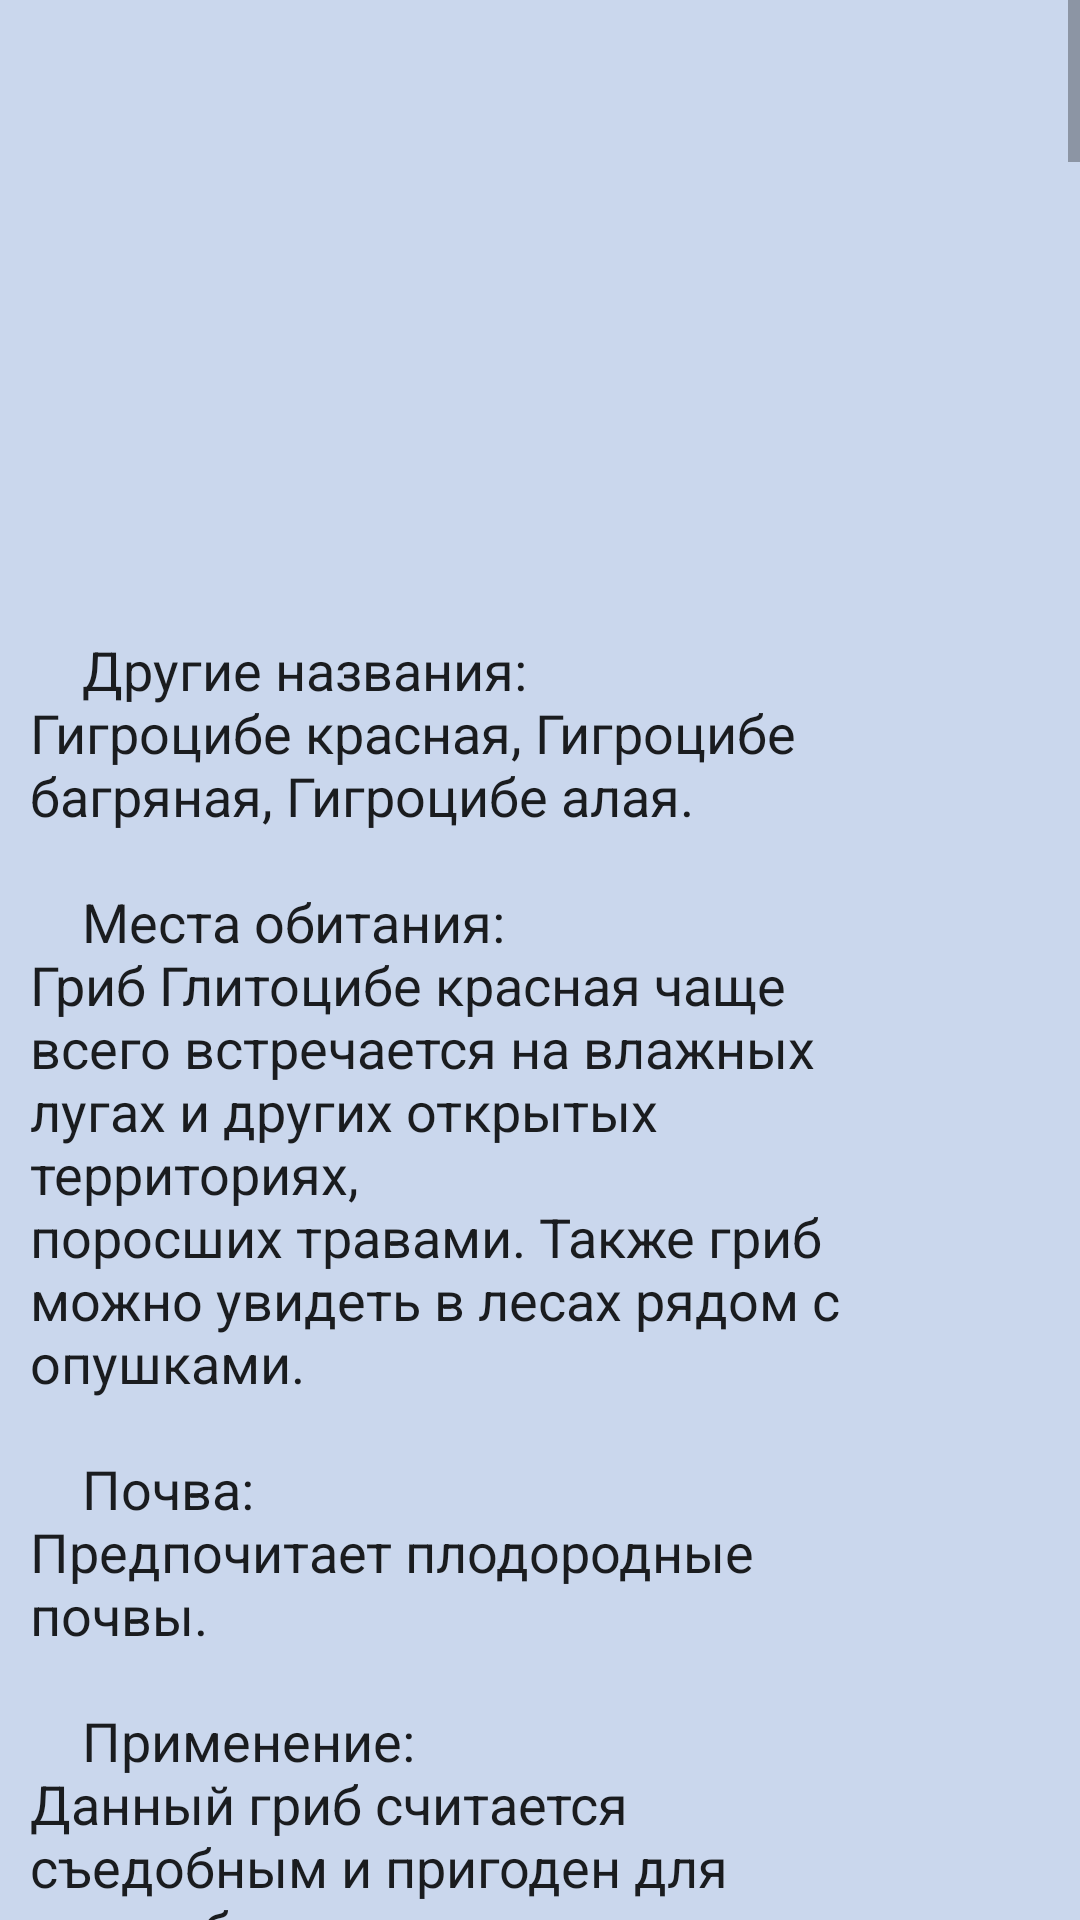

Write the Android layout XML for this screen, with the resource values it uses.
<!-- AndroidManifest.xml: application theme Theme.SpravochnicGrib.Launch -->
<!-- res/layout/activity_not_edible.xml -->
<?xml version="1.0" encoding="utf-8"?>
<ScrollView
    xmlns:android="http://schemas.android.com/apk/res/android"
    xmlns:app="http://schemas.android.com/apk/res-auto"
    xmlns:tools="http://schemas.android.com/tools"
    android:layout_width="409dp"
    android:layout_height="601dp"
    tools:layout_editor_absoluteX="1dp"
    tools:layout_editor_absoluteY="1dp"
    android:fillViewport="true"
    android:background="@color/white_blue">
    <androidx.constraintlayout.widget.ConstraintLayout
        android:layout_width="match_parent"
        android:layout_height="wrap_content"
        tools:context=".not_edible">


        <MultiAutoCompleteTextView
            android:id="@+id/multiAutoCompleteTextView"
            android:editable="false"
            android:paddingEnd="50dp"
            android:paddingStart="10dp"
            android:layout_width="wrap_content"
            android:layout_height="wrap_content"
            android:text="@string/hygrocybe_red"
            app:layout_constraintBottom_toBottomOf="parent"
            app:layout_constraintEnd_toEndOf="parent"
            app:layout_constraintHorizontal_bias="0.008"
            app:layout_constraintStart_toStartOf="parent"
            app:layout_constraintTop_toBottomOf="@+id/imageView10"
            app:layout_constraintVertical_bias="0.0" />

        <ImageView
            android:id="@+id/imageView10"
            android:layout_width="match_parent"
            android:layout_height="180dp"
            app:layout_constraintBottom_toBottomOf="parent"
            app:layout_constraintEnd_toEndOf="parent"
            app:layout_constraintHorizontal_bias="0.008"
            app:layout_constraintStart_toStartOf="parent"
            app:layout_constraintTop_toTopOf="parent"
            app:layout_constraintVertical_bias="0.0"
            app:srcCompat="@drawable/hygrocybe_red" />

        <ImageView
            android:id="@+id/imageView12"
            android:layout_width="match_parent"
            android:layout_height="180dp"
            app:layout_constraintBottom_toBottomOf="parent"
            app:layout_constraintEnd_toEndOf="parent"
            app:layout_constraintHorizontal_bias="0.0"
            app:layout_constraintStart_toStartOf="parent"
            app:layout_constraintTop_toBottomOf="@+id/multiAutoCompleteTextView"
            app:layout_constraintVertical_bias="0.0"
            app:srcCompat="@drawable/hygrocybe_sheep" />

        <MultiAutoCompleteTextView
            android:id="@+id/multiAutoCompleteTextView2"
            android:editable="false"
            android:paddingEnd="50dp"
            android:paddingStart="10dp"
            android:layout_width="wrap_content"
            android:layout_height="wrap_content"
            android:text="@string/hygrocybe_sheep"
            app:layout_constraintBottom_toBottomOf="parent"
            app:layout_constraintEnd_toEndOf="parent"
            app:layout_constraintHorizontal_bias="0.0"
            app:layout_constraintStart_toStartOf="parent"
            app:layout_constraintTop_toBottomOf="@+id/imageView12"
            app:layout_constraintVertical_bias="0.0" />

        <ImageView
            android:id="@+id/imageView13"
            android:layout_width="match_parent"
            android:layout_height="180dp"
            app:layout_constraintBottom_toBottomOf="parent"
            app:layout_constraintEnd_toEndOf="parent"
            app:layout_constraintHorizontal_bias="0.0"
            app:layout_constraintStart_toStartOf="parent"
            app:layout_constraintTop_toBottomOf="@+id/multiAutoCompleteTextView2"
            app:layout_constraintVertical_bias="0.0"
            app:srcCompat="@drawable/warty_puffball" />

        <MultiAutoCompleteTextView
            android:id="@+id/multiAutoCompleteTextView3"
            android:editable="false"
            android:paddingEnd="50dp"
            android:paddingStart="10dp"
            android:layout_width="wrap_content"
            android:layout_height="wrap_content"
            android:text="@string/warty_puffball"
            app:layout_constraintBottom_toBottomOf="parent"
            app:layout_constraintEnd_toEndOf="parent"
            app:layout_constraintHorizontal_bias="0.0"
            app:layout_constraintStart_toStartOf="parent"
            app:layout_constraintTop_toBottomOf="@+id/imageView13"
            app:layout_constraintVertical_bias="0.0" />

        <ImageView
            android:id="@+id/imageView14"
            android:layout_width="match_parent"
            android:layout_height="180dp"
            app:layout_constraintBottom_toBottomOf="parent"
            app:layout_constraintEnd_toEndOf="parent"
            app:layout_constraintHorizontal_bias="0.0"
            app:layout_constraintStart_toStartOf="parent"
            app:layout_constraintTop_toBottomOf="@+id/multiAutoCompleteTextView3"
            app:layout_constraintVertical_bias="0.0"
            app:srcCompat="@drawable/curly_lobe" />

        <MultiAutoCompleteTextView
            android:id="@+id/multiAutoCompleteTextView4"
            android:editable="false"
            android:paddingEnd="50dp"
            android:paddingStart="10dp"
            android:layout_width="wrap_content"
            android:layout_height="wrap_content"
            android:text="@string/curly_lobe"
            app:layout_constraintBottom_toBottomOf="parent"
            app:layout_constraintEnd_toEndOf="parent"
            app:layout_constraintHorizontal_bias="0.0"
            app:layout_constraintStart_toStartOf="parent"
            app:layout_constraintTop_toBottomOf="@+id/imageView14"
            app:layout_constraintVertical_bias="0.0" />

        <ImageView
            android:id="@+id/imageView15"
            android:layout_width="match_parent"
            android:layout_height="180dp"
            app:layout_constraintBottom_toBottomOf="parent"
            app:layout_constraintEnd_toEndOf="parent"
            app:layout_constraintHorizontal_bias="0.0"
            app:layout_constraintStart_toStartOf="parent"
            app:layout_constraintTop_toBottomOf="@+id/multiAutoCompleteTextView4"
            app:layout_constraintVertical_bias="0.0"
            app:srcCompat="@drawable/goat_web" />

        <MultiAutoCompleteTextView
            android:id="@+id/multiAutoCompleteTextView5"
            android:editable="false"
            android:paddingEnd="50dp"
            android:paddingStart="10dp"
            android:layout_width="wrap_content"
            android:layout_height="wrap_content"
            android:text="@string/goat_web"
            app:layout_constraintBottom_toBottomOf="parent"
            app:layout_constraintEnd_toEndOf="parent"
            app:layout_constraintHorizontal_bias="0.0"
            app:layout_constraintStart_toStartOf="parent"
            app:layout_constraintTop_toBottomOf="@+id/imageView15"
            app:layout_constraintVertical_bias="0.0" />

    </androidx.constraintlayout.widget.ConstraintLayout>
</ScrollView>
<!-- resources referenced by this layout -->
<resources>
  <color name="white_blue">#cad7ed</color>
  <string name="curly_lobe">"""
      Особенности роста:
  Лопастник курчавый или гельвелла курчавая относится к сумчатым грибам,
  то есть его споры находятся в самом теле гриба в, так называемой, "сумке".
  Шляпка у него складчатая, двух-четырёх лопастная, неправильной и непонятной формы,
  с волнистыми или курчавыми краями, свисающими вниз и, только местами,
  прирастающими к ножке. Цвет его шляпки от восково-бежевого до бледно-охряного.
  Ножка гриба короткая, прямая или слегка изогнутая, у основания - слегка вздутая,
  с глубокими продольными бороздками или складками, внутри она полая.
  Цвет ножки белый или же пепельно-серый. Мякоть гриба тонкая и очень ломкая,
  восково-белого цвета, с приятным грибным запахом.
  Но, всё равно, пробовать в лесу на вкус лопастник курчавый в "сыром" виде не стоит!
      """</string>
  <string name="hygrocybe_red">"""
      Другие названия:
  Гигроцибе красная, Гигроцибе багряная, Гигроцибе алая.
  
      Места обитания:
  Гриб Глитоцибе красная чаще всего встречается на влажных лугах и других открытых территориях,
  поросших травами. Также гриб можно увидеть в лесах рядом с опушками.
  
      Почва:
  Предпочитает плодородные почвы.
  
      Применение:
  Данный гриб считается съедобным и пригоден для употребления в пищу.
  Но используют его крайне редко: вкус у Глитоцибе красной довольно посредственный.
  
      Особенности:
  Период активного плодоношения приходится на период с середины июля по начало осени.
  
      Шляпка:
  Диаметр шляпки может варьироваться от 1 до 3 сантиметров.
  У молодых грибов она имеет конусообразную форму, а позже, у взрослых – плоскую или выпуклую.
  Края тонкие, склонны к растрескиванию. Поверхность гладкая, немного влажная и скользкая.
  Шляпка очень выделяется благодаря очень яркой расцветке –
  грибы насыщенно-красного цвета порой с оранжевым оттенком. Окраска пластинок такая же.
  Споры белого цвета, гладкие, эллипсовидной формы.
  
      Ножка:
  Диаметр ножки в среднем составляет 1 сантиметр, а ее высота варьируется от 3 до 7 сантиметров.
  Форма цилиндрическая, но в процессе роста часто изгибается. Внутри ножка полая. Кольца на ней нет.
  
      Мякоть:
  Мякоть красно-оранжевого цвета, при срезе или повреждении окраска не меняется.
      """</string>
  <string name="hygrocybe_sheep">"""
      Места обитания:
  Гриб Гигроцибе овечья встречается на лугах среди травы.
  
      Применение:
  Данный гриб несъедобен.
  
      Особенности роста:
  Гриб можно найти в период с начало лета по конец осени.
  
      Шляпка:
  Диаметр шляпки может варьироваться от 0,5 до 12 сантиметров.
  Форма коническая, колокольчатая или полушаровидная у молодых грибов, а позже.
  Уже у взрослых, распростёртая, иногда с бугорком или маленькой ямочкой в центре.
  Поверхность гладкая или чешуйчатая, волокнистая, сухая, влажная или слизистая.
  Цвет, как правило, яркий: красный или оранжево-жёлтый, но с возрастом Гигроцибе овечьи становятся темнее.
  Пластинки редкие, приросшие,
  синевато-фиолетового оттенка у молодых и взрослых грибов и более темные – у старых. Споры белого цвета.
  
      Ножка:
  Ножка темно-палевого цвета, темнеет при созревании.
  
      Мякоть:
  Мякоть белая, но при срезе или повреждении сразу краснеет.
  Аромат несильный, аммиачный.
      """</string>
</resources>
